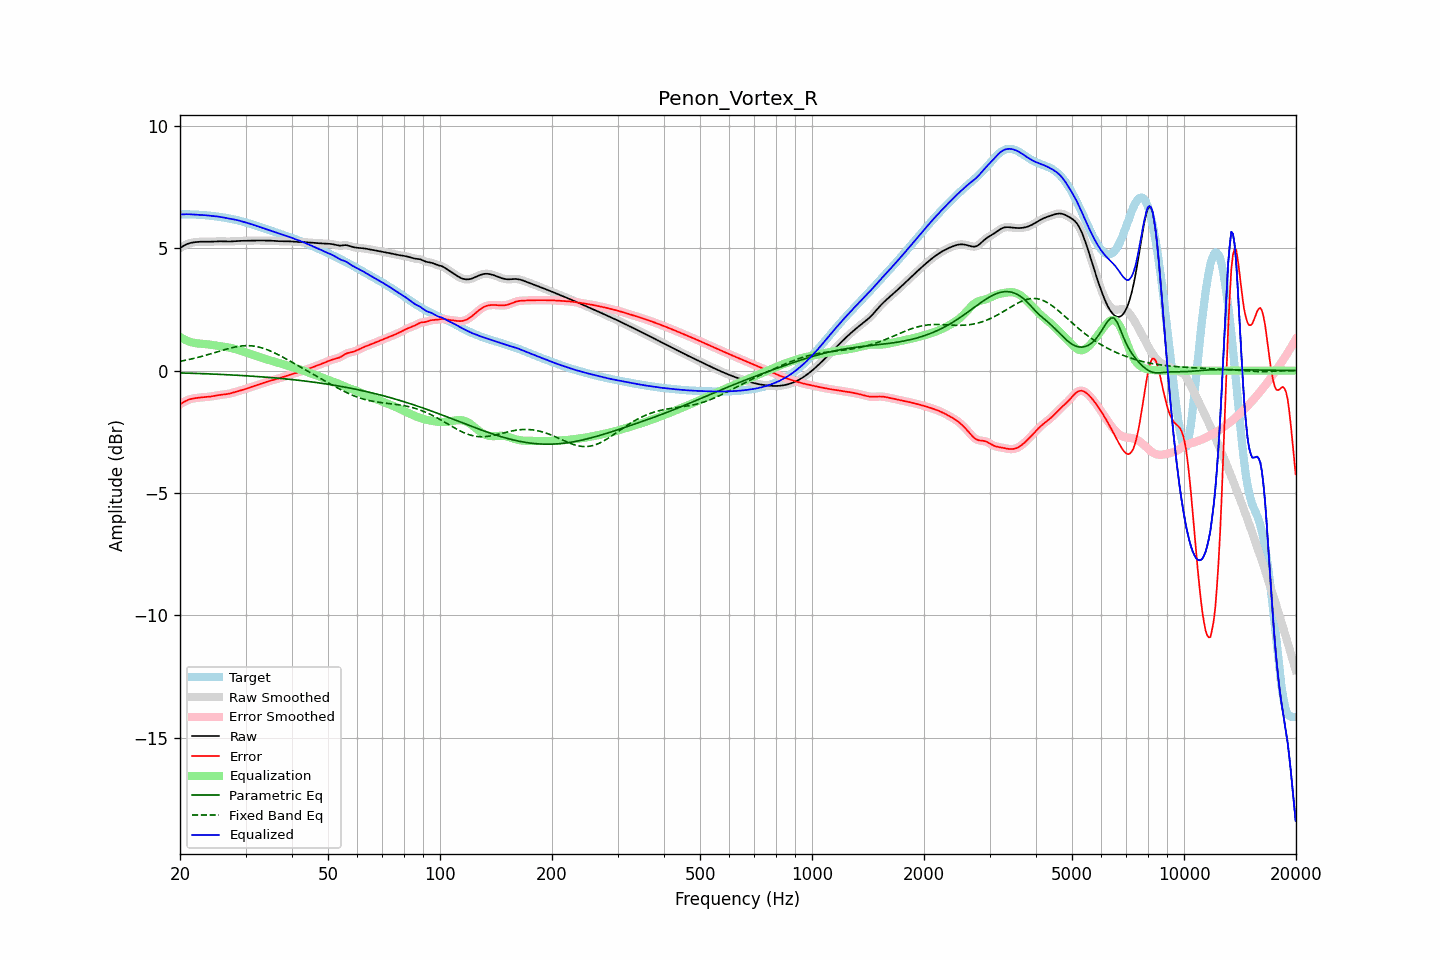

The table this chart was drawn from, first rows:
frequency, raw, error, smoothed, error_smoothed, equalization, parametric_eq, fixed_band_eq, equalized_raw, equalized_smoothed, target
20.00, 5.00, -1.38, 5.00, -1.38, 1.37, -0.09, 0.38, 6.38, 6.38, 6.38
20.20, 5.05, -1.34, 5.05, -1.34, 1.33, -0.10, 0.39, 6.38, 6.38, 6.38
20.40, 5.09, -1.30, 5.09, -1.30, 1.30, -0.10, 0.40, 6.38, 6.38, 6.38
20.61, 5.13, -1.26, 5.12, -1.26, 1.26, -0.10, 0.42, 6.39, 6.39, 6.38
20.81, 5.16, -1.23, 5.16, -1.23, 1.23, -0.10, 0.43, 6.39, 6.39, 6.38
21.02, 5.18, -1.20, 5.19, -1.20, 1.20, -0.10, 0.44, 6.39, 6.39, 6.38
21.23, 5.21, -1.17, 5.21, -1.18, 1.18, -0.11, 0.46, 6.39, 6.39, 6.38
21.44, 5.22, -1.16, 5.22, -1.16, 1.16, -0.11, 0.47, 6.38, 6.38, 6.38
21.66, 5.23, -1.14, 5.23, -1.14, 1.14, -0.11, 0.49, 6.38, 6.38, 6.38
21.87, 5.24, -1.13, 5.24, -1.13, 1.13, -0.11, 0.50, 6.37, 6.37, 6.38
22.09, 5.25, -1.12, 5.25, -1.12, 1.12, -0.12, 0.52, 6.37, 6.37, 6.37
22.31, 5.26, -1.11, 5.26, -1.11, 1.11, -0.12, 0.54, 6.37, 6.37, 6.37
22.54, 5.26, -1.10, 5.26, -1.10, 1.10, -0.12, 0.55, 6.37, 6.37, 6.37
22.76, 5.26, -1.10, 5.26, -1.10, 1.10, -0.12, 0.57, 6.36, 6.36, 6.36
22.99, 5.27, -1.09, 5.27, -1.09, 1.09, -0.13, 0.59, 6.36, 6.36, 6.36
23.22, 5.27, -1.09, 5.27, -1.09, 1.09, -0.13, 0.61, 6.35, 6.35, 6.35
23.45, 5.27, -1.08, 5.27, -1.08, 1.08, -0.13, 0.63, 6.35, 6.35, 6.35
23.69, 5.26, -1.07, 5.26, -1.07, 1.07, -0.13, 0.65, 6.34, 6.34, 6.34
23.92, 5.26, -1.07, 5.26, -1.07, 1.07, -0.14, 0.66, 6.33, 6.33, 6.33
24.16, 5.27, -1.06, 5.27, -1.06, 1.06, -0.14, 0.68, 6.32, 6.32, 6.33
24.40, 5.27, -1.05, 5.27, -1.05, 1.05, -0.14, 0.70, 6.32, 6.32, 6.32
24.65, 5.27, -1.04, 5.27, -1.04, 1.04, -0.14, 0.72, 6.31, 6.31, 6.31
24.89, 5.28, -1.03, 5.28, -1.03, 1.03, -0.15, 0.74, 6.30, 6.30, 6.30
25.14, 5.28, -1.01, 5.28, -1.01, 1.02, -0.15, 0.76, 6.30, 6.30, 6.29
25.39, 5.28, -1.00, 5.28, -1.00, 1.01, -0.15, 0.78, 6.29, 6.29, 6.29
25.65, 5.28, -0.99, 5.28, -0.99, 1.00, -0.16, 0.80, 6.28, 6.28, 6.28
25.91, 5.28, -0.99, 5.28, -0.99, 0.99, -0.16, 0.82, 6.27, 6.27, 6.27
26.16, 5.28, -0.98, 5.28, -0.98, 0.98, -0.16, 0.84, 6.26, 6.26, 6.26
26.43, 5.27, -0.97, 5.27, -0.97, 0.97, -0.16, 0.86, 6.24, 6.24, 6.24
26.69, 5.27, -0.96, 5.27, -0.96, 0.96, -0.17, 0.88, 6.23, 6.23, 6.23
26.96, 5.27, -0.95, 5.27, -0.95, 0.95, -0.17, 0.90, 6.22, 6.22, 6.22
27.23, 5.27, -0.94, 5.27, -0.94, 0.93, -0.17, 0.92, 6.21, 6.21, 6.21
27.50, 5.28, -0.92, 5.28, -0.92, 0.92, -0.18, 0.93, 6.20, 6.20, 6.20
27.77, 5.28, -0.90, 5.28, -0.90, 0.90, -0.18, 0.95, 6.18, 6.18, 6.18
28.05, 5.29, -0.88, 5.29, -0.88, 0.88, -0.18, 0.96, 6.17, 6.17, 6.17
28.33, 5.29, -0.86, 5.29, -0.86, 0.86, -0.19, 0.97, 6.16, 6.16, 6.15
28.62, 5.30, -0.84, 5.30, -0.84, 0.85, -0.19, 0.99, 6.14, 6.14, 6.14
28.90, 5.30, -0.82, 5.30, -0.82, 0.83, -0.20, 1.00, 6.12, 6.12, 6.12
29.19, 5.30, -0.81, 5.30, -0.81, 0.81, -0.20, 1.00, 6.11, 6.11, 6.11
29.48, 5.30, -0.79, 5.30, -0.79, 0.79, -0.20, 1.01, 6.09, 6.09, 6.09
29.78, 5.30, -0.77, 5.30, -0.77, 0.76, -0.21, 1.02, 6.07, 6.07, 6.07
30.08, 5.31, -0.74, 5.31, -0.74, 0.74, -0.21, 1.02, 6.05, 6.05, 6.05
30.38, 5.31, -0.72, 5.31, -0.72, 0.72, -0.22, 1.02, 6.03, 6.03, 6.03
30.68, 5.31, -0.70, 5.31, -0.70, 0.70, -0.22, 1.02, 6.01, 6.01, 6.01
30.99, 5.31, -0.68, 5.31, -0.68, 0.68, -0.22, 1.01, 5.99, 5.99, 5.99
31.30, 5.31, -0.66, 5.31, -0.66, 0.66, -0.23, 1.01, 5.97, 5.97, 5.97
31.61, 5.31, -0.63, 5.31, -0.63, 0.63, -0.23, 1.00, 5.95, 5.95, 5.95
31.93, 5.31, -0.61, 5.31, -0.61, 0.61, -0.24, 0.99, 5.93, 5.93, 5.93
32.24, 5.31, -0.59, 5.31, -0.59, 0.59, -0.24, 0.98, 5.90, 5.90, 5.90
32.57, 5.31, -0.57, 5.31, -0.57, 0.57, -0.25, 0.96, 5.88, 5.88, 5.88
32.89, 5.31, -0.55, 5.31, -0.55, 0.54, -0.25, 0.95, 5.86, 5.86, 5.86
33.22, 5.31, -0.52, 5.31, -0.52, 0.52, -0.26, 0.93, 5.84, 5.84, 5.84
33.55, 5.31, -0.50, 5.31, -0.50, 0.50, -0.26, 0.91, 5.81, 5.81, 5.82
33.89, 5.31, -0.48, 5.31, -0.48, 0.48, -0.27, 0.88, 5.79, 5.79, 5.79
34.23, 5.31, -0.46, 5.31, -0.46, 0.46, -0.27, 0.86, 5.77, 5.77, 5.77
34.57, 5.31, -0.44, 5.31, -0.44, 0.44, -0.28, 0.83, 5.75, 5.75, 5.75
34.92, 5.31, -0.42, 5.31, -0.42, 0.42, -0.28, 0.81, 5.73, 5.73, 5.73
35.27, 5.31, -0.40, 5.31, -0.40, 0.40, -0.29, 0.78, 5.71, 5.71, 5.70
35.62, 5.30, -0.38, 5.30, -0.38, 0.38, -0.29, 0.75, 5.68, 5.68, 5.68
35.97, 5.29, -0.36, 5.30, -0.36, 0.36, -0.30, 0.72, 5.66, 5.66, 5.66
... 635 more rows
